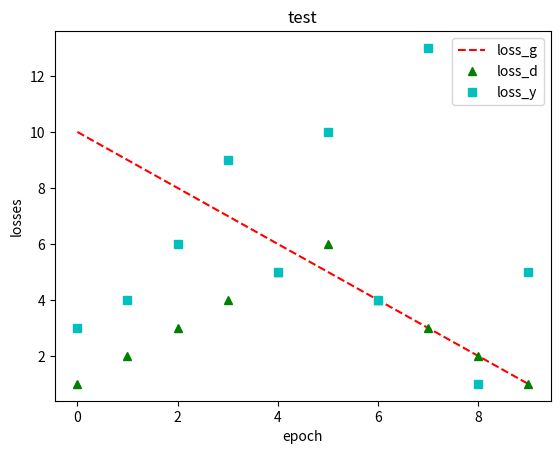

Recreate this plot in Python.
import matplotlib.pyplot as plt


class Visualizer:

    # 传入的data是一给字典，第个位置是epoch,后面是损失函数名:值
    def get_data_report(self, loss_data):
        string_report = ''
        for key in loss_data.keys():
            string_report += key + ' = ' + str(loss_data[key]) + ', '
        print(string_report)

    # loss_dict，没有epoch,都是损失函数名:值（值是list）
    # input is a loss dict
    def draw_picture_block(self, loss_dict):
        icons = ['r--', 'g^', 'cs', 'k*', 'bs', 'yv', 'r+', 'b<', 'm8']
        plt.title("test")
        plt.ylabel('losses')
        plt.xlabel('epoch')
        for idx, key in enumerate(loss_dict.keys()):
            if not isinstance(loss_dict[key], list):
                raise TypeError("the loss: %s in the dict is not a list" % loss_dict[key] )
            plt.plot(range(0, len(loss_dict[key])), loss_dict[key], icons[idx], label=key)
        plt.legend(loc='upper right')
        plt.show()




if __name__ == '__main__':
    data = {'loss_g': [10,9,8,7,6,5,4,3,2,1],'loss_d': [1,2,3,4,5,6,4,3,2,1],'loss_y': [3,4,6,9,5,10,4,13,1,5]}
    visualizer = Visualizer()
    visualizer.draw_picture_block(data)


